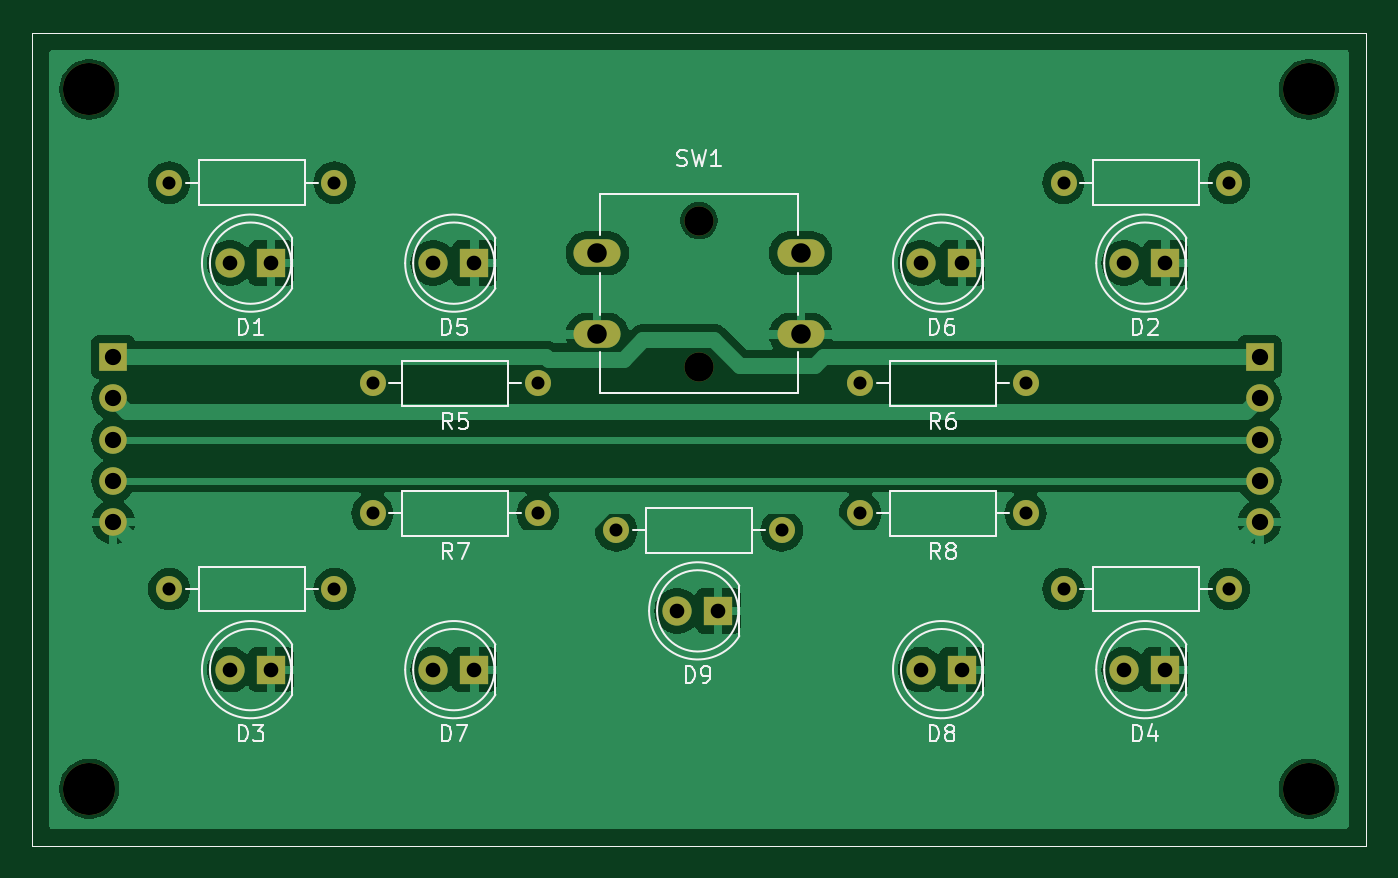
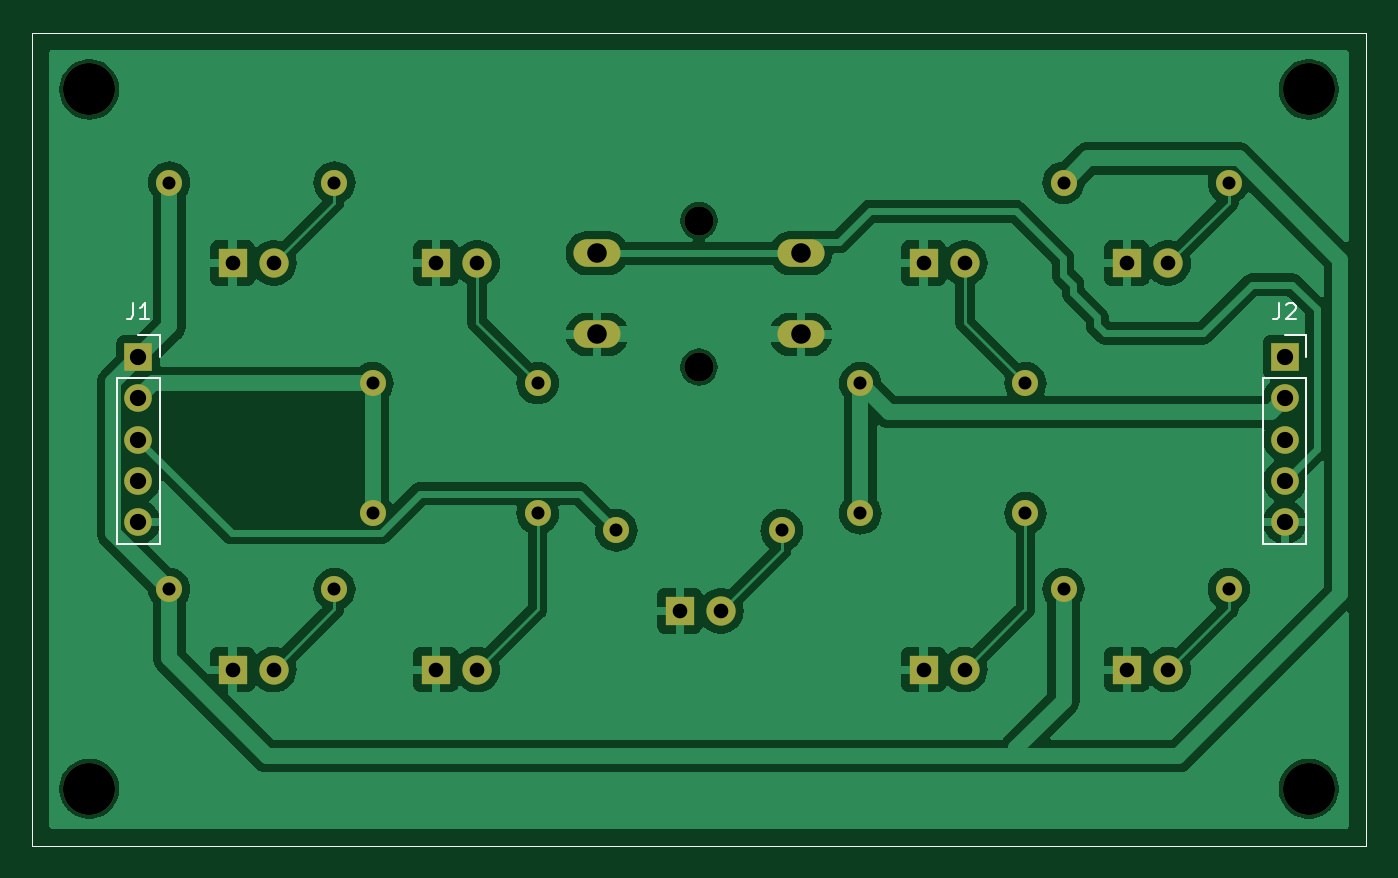
Circuit board: 11 layer files. Board 82.0 x 50.0 mm.
- bottom_copper: arduino_solar_bikelight_2-B_Cu.gbr (98476 bytes)
- bottom_mask: arduino_solar_bikelight_2-B_Mask.gbr (3132 bytes)
- paste: arduino_solar_bikelight_2-B_Paste.gbr (674 bytes)
- bottom_silk: arduino_solar_bikelight_2-B_Silkscreen.gbr (2682 bytes)
- outline: arduino_solar_bikelight_2-Edge_Cuts.gbr (646 bytes)
- top_copper: arduino_solar_bikelight_2-F_Cu.gbr (86547 bytes)
- top_mask: arduino_solar_bikelight_2-F_Mask.gbr (3132 bytes)
- paste: arduino_solar_bikelight_2-F_Paste.gbr (674 bytes)
- top_silk: arduino_solar_bikelight_2-F_Silkscreen.gbr (26865 bytes)
- drill: arduino_solar_bikelight_2-NPTH.drl (519 bytes)
- drill: arduino_solar_bikelight_2-PTH.drl (1383 bytes)

=== bottom_copper: arduino_solar_bikelight_2-B_Cu.gbr (98476 bytes, source omitted) ===
=== bottom_mask: arduino_solar_bikelight_2-B_Mask.gbr ===
%TF.GenerationSoftware,KiCad,Pcbnew,8.0.5*%
%TF.CreationDate,2025-02-06T11:19:09+08:00*%
%TF.ProjectId,arduino_solar_bikelight_2,61726475-696e-46f5-9f73-6f6c61725f62,rev?*%
%TF.SameCoordinates,Original*%
%TF.FileFunction,Soldermask,Bot*%
%TF.FilePolarity,Negative*%
%FSLAX46Y46*%
G04 Gerber Fmt 4.6, Leading zero omitted, Abs format (unit mm)*
G04 Created by KiCad (PCBNEW 8.0.5) date 2025-02-06 11:19:09*
%MOMM*%
%LPD*%
G01*
G04 APERTURE LIST*
%ADD10C,1.600000*%
%ADD11O,1.600000X1.600000*%
%ADD12C,3.200000*%
%ADD13R,1.800000X1.800000*%
%ADD14C,1.800000*%
%ADD15O,2.900000X1.700000*%
%ADD16R,1.700000X1.700000*%
%ADD17O,1.700000X1.700000*%
%TA.AperFunction,Profile*%
%ADD18C,0.050000*%
%TD*%
G04 APERTURE END LIST*
D10*
%TO.C,R9*%
X168745000Y-67445000D03*
D11*
X158585000Y-67445000D03*
%TD*%
D12*
%TO.C,REF\u002A\u002A*%
X126165000Y-40330000D03*
%TD*%
D13*
%TO.C,D5*%
X149855000Y-51010000D03*
D14*
X147315000Y-51010000D03*
%TD*%
D13*
%TO.C,D8*%
X179855000Y-76010000D03*
D14*
X177315000Y-76010000D03*
%TD*%
D10*
%TO.C,R4*%
X196245000Y-71060000D03*
D11*
X186085000Y-71060000D03*
%TD*%
D13*
%TO.C,D1*%
X137355000Y-51010000D03*
D14*
X134815000Y-51010000D03*
%TD*%
D10*
%TO.C,R7*%
X153745000Y-66395000D03*
D11*
X143585000Y-66395000D03*
%TD*%
D13*
%TO.C,D9*%
X164855000Y-72395000D03*
D14*
X162315000Y-72395000D03*
%TD*%
D13*
%TO.C,D2*%
X192355000Y-51010000D03*
D14*
X189815000Y-51010000D03*
%TD*%
D10*
%TO.C,R1*%
X141245000Y-46060000D03*
D11*
X131085000Y-46060000D03*
%TD*%
D13*
%TO.C,D3*%
X137355000Y-76010000D03*
D14*
X134815000Y-76010000D03*
%TD*%
D13*
%TO.C,D7*%
X149855000Y-76010000D03*
D14*
X147315000Y-76010000D03*
%TD*%
D10*
%TO.C,R3*%
X141245000Y-71060000D03*
D11*
X131085000Y-71060000D03*
%TD*%
D14*
%TO.C,SW1*%
X163665000Y-48395000D03*
X163665000Y-57395000D03*
D15*
X157415000Y-50395000D03*
X169915000Y-50395000D03*
X157415000Y-55395000D03*
X169915000Y-55395000D03*
%TD*%
D10*
%TO.C,R8*%
X183745000Y-66395000D03*
D11*
X173585000Y-66395000D03*
%TD*%
D10*
%TO.C,R2*%
X196245000Y-46060000D03*
D11*
X186085000Y-46060000D03*
%TD*%
D13*
%TO.C,D6*%
X179855000Y-51010000D03*
D14*
X177315000Y-51010000D03*
%TD*%
D10*
%TO.C,R5*%
X153745000Y-58395000D03*
D11*
X143585000Y-58395000D03*
%TD*%
D12*
%TO.C,REF\u002A\u002A*%
X201165000Y-83330000D03*
%TD*%
%TO.C,REF\u002A\u002A*%
X201165000Y-40330000D03*
%TD*%
%TO.C,REF\u002A\u002A*%
X126165000Y-83330000D03*
%TD*%
D13*
%TO.C,D4*%
X192355000Y-76010000D03*
D14*
X189815000Y-76010000D03*
%TD*%
D10*
%TO.C,R6*%
X183745000Y-58395000D03*
D11*
X173585000Y-58395000D03*
%TD*%
D16*
%TO.C,J1*%
X198140000Y-56780000D03*
D17*
X198140000Y-59320000D03*
X198140000Y-61860000D03*
X198140000Y-64400000D03*
X198140000Y-66940000D03*
%TD*%
D16*
%TO.C,J2*%
X127640000Y-56780000D03*
D17*
X127640000Y-59320000D03*
X127640000Y-61860000D03*
X127640000Y-64400000D03*
X127640000Y-66940000D03*
%TD*%
D18*
X122665000Y-36830000D02*
X204665000Y-36830000D01*
X204665000Y-86830000D01*
X122665000Y-86830000D01*
X122665000Y-36830000D01*
M02*

=== paste: arduino_solar_bikelight_2-B_Paste.gbr ===
%TF.GenerationSoftware,KiCad,Pcbnew,8.0.5*%
%TF.CreationDate,2025-02-06T11:19:09+08:00*%
%TF.ProjectId,arduino_solar_bikelight_2,61726475-696e-46f5-9f73-6f6c61725f62,rev?*%
%TF.SameCoordinates,Original*%
%TF.FileFunction,Paste,Bot*%
%TF.FilePolarity,Positive*%
%FSLAX46Y46*%
G04 Gerber Fmt 4.6, Leading zero omitted, Abs format (unit mm)*
G04 Created by KiCad (PCBNEW 8.0.5) date 2025-02-06 11:19:09*
%MOMM*%
%LPD*%
G01*
G04 APERTURE LIST*
%TA.AperFunction,Profile*%
%ADD10C,0.050000*%
%TD*%
G04 APERTURE END LIST*
D10*
X122665000Y-36830000D02*
X204665000Y-36830000D01*
X204665000Y-86830000D01*
X122665000Y-86830000D01*
X122665000Y-36830000D01*
M02*

=== bottom_silk: arduino_solar_bikelight_2-B_Silkscreen.gbr ===
%TF.GenerationSoftware,KiCad,Pcbnew,8.0.5*%
%TF.CreationDate,2025-02-06T11:19:09+08:00*%
%TF.ProjectId,arduino_solar_bikelight_2,61726475-696e-46f5-9f73-6f6c61725f62,rev?*%
%TF.SameCoordinates,Original*%
%TF.FileFunction,Legend,Bot*%
%TF.FilePolarity,Positive*%
%FSLAX46Y46*%
G04 Gerber Fmt 4.6, Leading zero omitted, Abs format (unit mm)*
G04 Created by KiCad (PCBNEW 8.0.5) date 2025-02-06 11:19:09*
%MOMM*%
%LPD*%
G01*
G04 APERTURE LIST*
%ADD10C,0.150000*%
%ADD11C,0.120000*%
%TA.AperFunction,Profile*%
%ADD12C,0.050000*%
%TD*%
G04 APERTURE END LIST*
D10*
X198473333Y-53464819D02*
X198473333Y-54179104D01*
X198473333Y-54179104D02*
X198520952Y-54321961D01*
X198520952Y-54321961D02*
X198616190Y-54417200D01*
X198616190Y-54417200D02*
X198759047Y-54464819D01*
X198759047Y-54464819D02*
X198854285Y-54464819D01*
X197473333Y-54464819D02*
X198044761Y-54464819D01*
X197759047Y-54464819D02*
X197759047Y-53464819D01*
X197759047Y-53464819D02*
X197854285Y-53607676D01*
X197854285Y-53607676D02*
X197949523Y-53702914D01*
X197949523Y-53702914D02*
X198044761Y-53750533D01*
X127973333Y-53464819D02*
X127973333Y-54179104D01*
X127973333Y-54179104D02*
X128020952Y-54321961D01*
X128020952Y-54321961D02*
X128116190Y-54417200D01*
X128116190Y-54417200D02*
X128259047Y-54464819D01*
X128259047Y-54464819D02*
X128354285Y-54464819D01*
X127544761Y-53560057D02*
X127497142Y-53512438D01*
X127497142Y-53512438D02*
X127401904Y-53464819D01*
X127401904Y-53464819D02*
X127163809Y-53464819D01*
X127163809Y-53464819D02*
X127068571Y-53512438D01*
X127068571Y-53512438D02*
X127020952Y-53560057D01*
X127020952Y-53560057D02*
X126973333Y-53655295D01*
X126973333Y-53655295D02*
X126973333Y-53750533D01*
X126973333Y-53750533D02*
X127020952Y-53893390D01*
X127020952Y-53893390D02*
X127592380Y-54464819D01*
X127592380Y-54464819D02*
X126973333Y-54464819D01*
D11*
%TO.C,J1*%
X196810000Y-55450000D02*
X198140000Y-55450000D01*
X196810000Y-56780000D02*
X196810000Y-55450000D01*
X196810000Y-58050000D02*
X199470000Y-58050000D01*
X196810000Y-68270000D02*
X196810000Y-58050000D01*
X196810000Y-68270000D02*
X199470000Y-68270000D01*
X199470000Y-68270000D02*
X199470000Y-58050000D01*
%TO.C,J2*%
X126310000Y-55450000D02*
X127640000Y-55450000D01*
X126310000Y-56780000D02*
X126310000Y-55450000D01*
X126310000Y-58050000D02*
X128970000Y-58050000D01*
X126310000Y-68270000D02*
X126310000Y-58050000D01*
X126310000Y-68270000D02*
X128970000Y-68270000D01*
X128970000Y-68270000D02*
X128970000Y-58050000D01*
%TD*%
D12*
X122665000Y-36830000D02*
X204665000Y-36830000D01*
X204665000Y-86830000D01*
X122665000Y-86830000D01*
X122665000Y-36830000D01*
M02*

=== outline: arduino_solar_bikelight_2-Edge_Cuts.gbr ===
%TF.GenerationSoftware,KiCad,Pcbnew,8.0.5*%
%TF.CreationDate,2025-02-06T11:19:09+08:00*%
%TF.ProjectId,arduino_solar_bikelight_2,61726475-696e-46f5-9f73-6f6c61725f62,rev?*%
%TF.SameCoordinates,Original*%
%TF.FileFunction,Profile,NP*%
%FSLAX46Y46*%
G04 Gerber Fmt 4.6, Leading zero omitted, Abs format (unit mm)*
G04 Created by KiCad (PCBNEW 8.0.5) date 2025-02-06 11:19:09*
%MOMM*%
%LPD*%
G01*
G04 APERTURE LIST*
%TA.AperFunction,Profile*%
%ADD10C,0.050000*%
%TD*%
G04 APERTURE END LIST*
D10*
X122665000Y-36830000D02*
X204665000Y-36830000D01*
X204665000Y-86830000D01*
X122665000Y-86830000D01*
X122665000Y-36830000D01*
M02*

=== top_copper: arduino_solar_bikelight_2-F_Cu.gbr (86547 bytes, source omitted) ===
=== top_mask: arduino_solar_bikelight_2-F_Mask.gbr ===
%TF.GenerationSoftware,KiCad,Pcbnew,8.0.5*%
%TF.CreationDate,2025-02-06T11:19:09+08:00*%
%TF.ProjectId,arduino_solar_bikelight_2,61726475-696e-46f5-9f73-6f6c61725f62,rev?*%
%TF.SameCoordinates,Original*%
%TF.FileFunction,Soldermask,Top*%
%TF.FilePolarity,Negative*%
%FSLAX46Y46*%
G04 Gerber Fmt 4.6, Leading zero omitted, Abs format (unit mm)*
G04 Created by KiCad (PCBNEW 8.0.5) date 2025-02-06 11:19:09*
%MOMM*%
%LPD*%
G01*
G04 APERTURE LIST*
%ADD10C,1.600000*%
%ADD11O,1.600000X1.600000*%
%ADD12C,3.200000*%
%ADD13R,1.800000X1.800000*%
%ADD14C,1.800000*%
%ADD15O,2.900000X1.700000*%
%ADD16R,1.700000X1.700000*%
%ADD17O,1.700000X1.700000*%
%TA.AperFunction,Profile*%
%ADD18C,0.050000*%
%TD*%
G04 APERTURE END LIST*
D10*
%TO.C,R9*%
X168745000Y-67445000D03*
D11*
X158585000Y-67445000D03*
%TD*%
D12*
%TO.C,REF\u002A\u002A*%
X126165000Y-40330000D03*
%TD*%
D13*
%TO.C,D5*%
X149855000Y-51010000D03*
D14*
X147315000Y-51010000D03*
%TD*%
D13*
%TO.C,D8*%
X179855000Y-76010000D03*
D14*
X177315000Y-76010000D03*
%TD*%
D10*
%TO.C,R4*%
X196245000Y-71060000D03*
D11*
X186085000Y-71060000D03*
%TD*%
D13*
%TO.C,D1*%
X137355000Y-51010000D03*
D14*
X134815000Y-51010000D03*
%TD*%
D10*
%TO.C,R7*%
X153745000Y-66395000D03*
D11*
X143585000Y-66395000D03*
%TD*%
D13*
%TO.C,D9*%
X164855000Y-72395000D03*
D14*
X162315000Y-72395000D03*
%TD*%
D13*
%TO.C,D2*%
X192355000Y-51010000D03*
D14*
X189815000Y-51010000D03*
%TD*%
D10*
%TO.C,R1*%
X141245000Y-46060000D03*
D11*
X131085000Y-46060000D03*
%TD*%
D13*
%TO.C,D3*%
X137355000Y-76010000D03*
D14*
X134815000Y-76010000D03*
%TD*%
D13*
%TO.C,D7*%
X149855000Y-76010000D03*
D14*
X147315000Y-76010000D03*
%TD*%
D10*
%TO.C,R3*%
X141245000Y-71060000D03*
D11*
X131085000Y-71060000D03*
%TD*%
D14*
%TO.C,SW1*%
X163665000Y-48395000D03*
X163665000Y-57395000D03*
D15*
X157415000Y-50395000D03*
X169915000Y-50395000D03*
X157415000Y-55395000D03*
X169915000Y-55395000D03*
%TD*%
D10*
%TO.C,R8*%
X183745000Y-66395000D03*
D11*
X173585000Y-66395000D03*
%TD*%
D10*
%TO.C,R2*%
X196245000Y-46060000D03*
D11*
X186085000Y-46060000D03*
%TD*%
D13*
%TO.C,D6*%
X179855000Y-51010000D03*
D14*
X177315000Y-51010000D03*
%TD*%
D10*
%TO.C,R5*%
X153745000Y-58395000D03*
D11*
X143585000Y-58395000D03*
%TD*%
D12*
%TO.C,REF\u002A\u002A*%
X201165000Y-83330000D03*
%TD*%
%TO.C,REF\u002A\u002A*%
X201165000Y-40330000D03*
%TD*%
%TO.C,REF\u002A\u002A*%
X126165000Y-83330000D03*
%TD*%
D13*
%TO.C,D4*%
X192355000Y-76010000D03*
D14*
X189815000Y-76010000D03*
%TD*%
D10*
%TO.C,R6*%
X183745000Y-58395000D03*
D11*
X173585000Y-58395000D03*
%TD*%
D16*
%TO.C,J1*%
X198140000Y-56780000D03*
D17*
X198140000Y-59320000D03*
X198140000Y-61860000D03*
X198140000Y-64400000D03*
X198140000Y-66940000D03*
%TD*%
D16*
%TO.C,J2*%
X127640000Y-56780000D03*
D17*
X127640000Y-59320000D03*
X127640000Y-61860000D03*
X127640000Y-64400000D03*
X127640000Y-66940000D03*
%TD*%
D18*
X122665000Y-36830000D02*
X204665000Y-36830000D01*
X204665000Y-86830000D01*
X122665000Y-86830000D01*
X122665000Y-36830000D01*
M02*

=== paste: arduino_solar_bikelight_2-F_Paste.gbr ===
%TF.GenerationSoftware,KiCad,Pcbnew,8.0.5*%
%TF.CreationDate,2025-02-06T11:19:09+08:00*%
%TF.ProjectId,arduino_solar_bikelight_2,61726475-696e-46f5-9f73-6f6c61725f62,rev?*%
%TF.SameCoordinates,Original*%
%TF.FileFunction,Paste,Top*%
%TF.FilePolarity,Positive*%
%FSLAX46Y46*%
G04 Gerber Fmt 4.6, Leading zero omitted, Abs format (unit mm)*
G04 Created by KiCad (PCBNEW 8.0.5) date 2025-02-06 11:19:09*
%MOMM*%
%LPD*%
G01*
G04 APERTURE LIST*
%TA.AperFunction,Profile*%
%ADD10C,0.050000*%
%TD*%
G04 APERTURE END LIST*
D10*
X122665000Y-36830000D02*
X204665000Y-36830000D01*
X204665000Y-86830000D01*
X122665000Y-86830000D01*
X122665000Y-36830000D01*
M02*

=== top_silk: arduino_solar_bikelight_2-F_Silkscreen.gbr (26865 bytes, source omitted) ===
=== drill: arduino_solar_bikelight_2-NPTH.drl ===
M48
; DRILL file {KiCad 8.0.5} date 2025-02-06T11:18:48+0800
; FORMAT={-:-/ absolute / metric / decimal}
; #@! TF.CreationDate,2025-02-06T11:18:48+08:00
; #@! TF.GenerationSoftware,Kicad,Pcbnew,8.0.5
; #@! TF.FileFunction,NonPlated,1,2,NPTH
FMAT,2
METRIC
; #@! TA.AperFunction,NonPlated,NPTH,ComponentDrill
T1C1.800
; #@! TA.AperFunction,NonPlated,NPTH,ComponentDrill
T2C3.200
%
G90
G05
T1
X163.665Y-48.395
X163.665Y-57.395
T2
X126.165Y-40.33
X126.165Y-83.33
X201.165Y-40.33
X201.165Y-83.33
M30

=== drill: arduino_solar_bikelight_2-PTH.drl ===
M48
; DRILL file {KiCad 8.0.5} date 2025-02-06T11:18:48+0800
; FORMAT={-:-/ absolute / metric / decimal}
; #@! TF.CreationDate,2025-02-06T11:18:48+08:00
; #@! TF.GenerationSoftware,Kicad,Pcbnew,8.0.5
; #@! TF.FileFunction,Plated,1,2,PTH
FMAT,2
METRIC
; #@! TA.AperFunction,Plated,PTH,ComponentDrill
T1C0.800
; #@! TA.AperFunction,Plated,PTH,ComponentDrill
T2C0.900
; #@! TA.AperFunction,Plated,PTH,ComponentDrill
T3C1.000
; #@! TA.AperFunction,Plated,PTH,ComponentDrill
T4C1.200
%
G90
G05
T1
X131.085Y-46.06
X131.085Y-71.06
X141.245Y-46.06
X141.245Y-71.06
X143.585Y-58.395
X143.585Y-66.395
X153.745Y-58.395
X153.745Y-66.395
X158.585Y-67.445
X168.745Y-67.445
X173.585Y-58.395
X173.585Y-66.395
X183.745Y-58.395
X183.745Y-66.395
X186.085Y-46.06
X186.085Y-71.06
X196.245Y-46.06
X196.245Y-71.06
T2
X134.815Y-51.01
X134.815Y-76.01
X137.355Y-51.01
X137.355Y-76.01
X147.315Y-51.01
X147.315Y-76.01
X149.855Y-51.01
X149.855Y-76.01
X162.315Y-72.395
X164.855Y-72.395
X177.315Y-51.01
X177.315Y-76.01
X179.855Y-51.01
X179.855Y-76.01
X189.815Y-51.01
X189.815Y-76.01
X192.355Y-51.01
X192.355Y-76.01
T3
X127.64Y-56.78
X127.64Y-59.32
X127.64Y-61.86
X127.64Y-64.4
X127.64Y-66.94
X198.14Y-56.78
X198.14Y-59.32
X198.14Y-61.86
X198.14Y-64.4
X198.14Y-66.94
T4
X157.415Y-50.395
X157.415Y-55.395
X169.915Y-50.395
X169.915Y-55.395
M30

